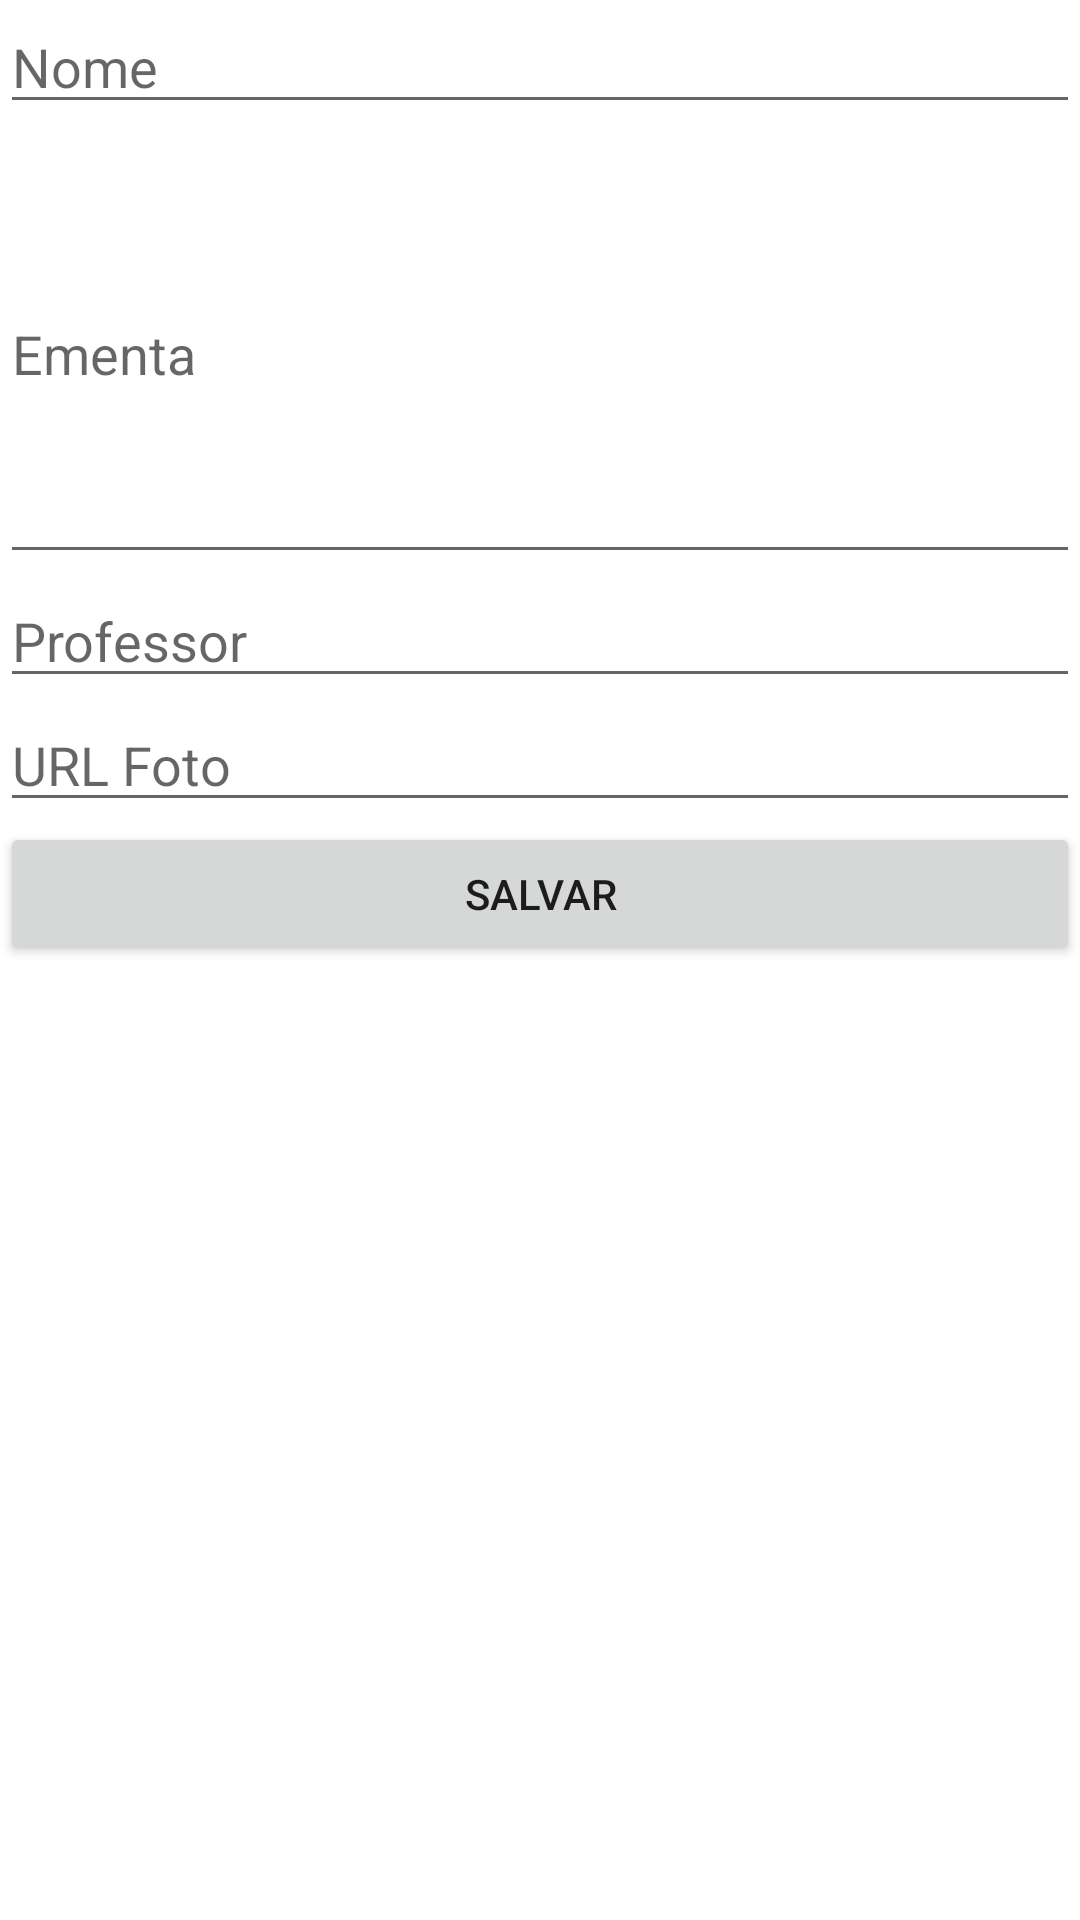

Layout XML and referenced resources for this Android screen:
<!-- AndroidManifest.xml: application theme Theme.LMSApp -->
<!-- res/layout/activity_cadastro_disciplina.xml -->
<?xml version="1.0" encoding="utf-8"?>
<LinearLayout xmlns:android="http://schemas.android.com/apk/res/android"
    xmlns:app="http://schemas.android.com/apk/res-auto"
    xmlns:tools="http://schemas.android.com/tools"
    android:layout_width="match_parent"
    android:layout_height="match_parent"
    android:orientation="vertical"
    tools:context=".DisciplinaCadastroActivity">

    <EditText
        android:id="@+id/nomeDisciplina"
        android:layout_width="match_parent"
        android:layout_height="wrap_content"
        android:ems="10"
        android:hint="Nome"
        android:inputType="textPersonName"/>

    <EditText
        android:id="@+id/ementaDisciplina"
        android:layout_width="match_parent"
        android:layout_height="150dp"
        android:ems="10"
        android:hint="Ementa"
        android:inputType="textMultiLine" />

    <EditText
        android:id="@+id/professorDisciplina"
        android:layout_width="match_parent"
        android:layout_height="wrap_content"
        android:ems="10"
        android:hint="Professor"
        android:inputType="textPersonName" />

    <EditText
        android:id="@+id/urlFoto"
        android:layout_width="match_parent"
        android:layout_height="wrap_content"
        android:ems="10"
        android:hint="URL Foto"
        android:inputType="textPersonName"/>

    <Button
        android:id="@+id/salvarDisciplina"
        android:layout_width="match_parent"
        android:layout_height="wrap_content"
        android:text="salvar" />

</LinearLayout>
<!-- resources referenced by this layout -->
<resources>
  <style name="Theme.LMSApp" parent="Theme.MaterialComponents.DayNight.DarkActionBar">
          
          <item name="colorPrimary">@color/purple_500</item>
          <item name="colorPrimaryVariant">@color/purple_700</item>
          <item name="colorOnPrimary">@color/white</item>
          
          <item name="colorSecondary">@color/teal_200</item>
          <item name="colorSecondaryVariant">@color/teal_700</item>
          <item name="colorOnSecondary">@color/black</item>
          
          <item name="android:statusBarColor" tools:targetApi="l">?attr/colorPrimaryVariant</item>
          
      </style>
  <!-- not gathered from this repository: default colours our renderer supplied (Android Studio template values) -->
  <color name="purple_500">#FF6200EE</color>
  <color name="purple_700">#FF3700B3</color>
  <color name="teal_200">#FF03DAC5</color>
  <color name="teal_700">#FF018786</color>
  <color name="black">#FF000000</color>
  <color name="white">#FFFFFFFF</color>
</resources>
